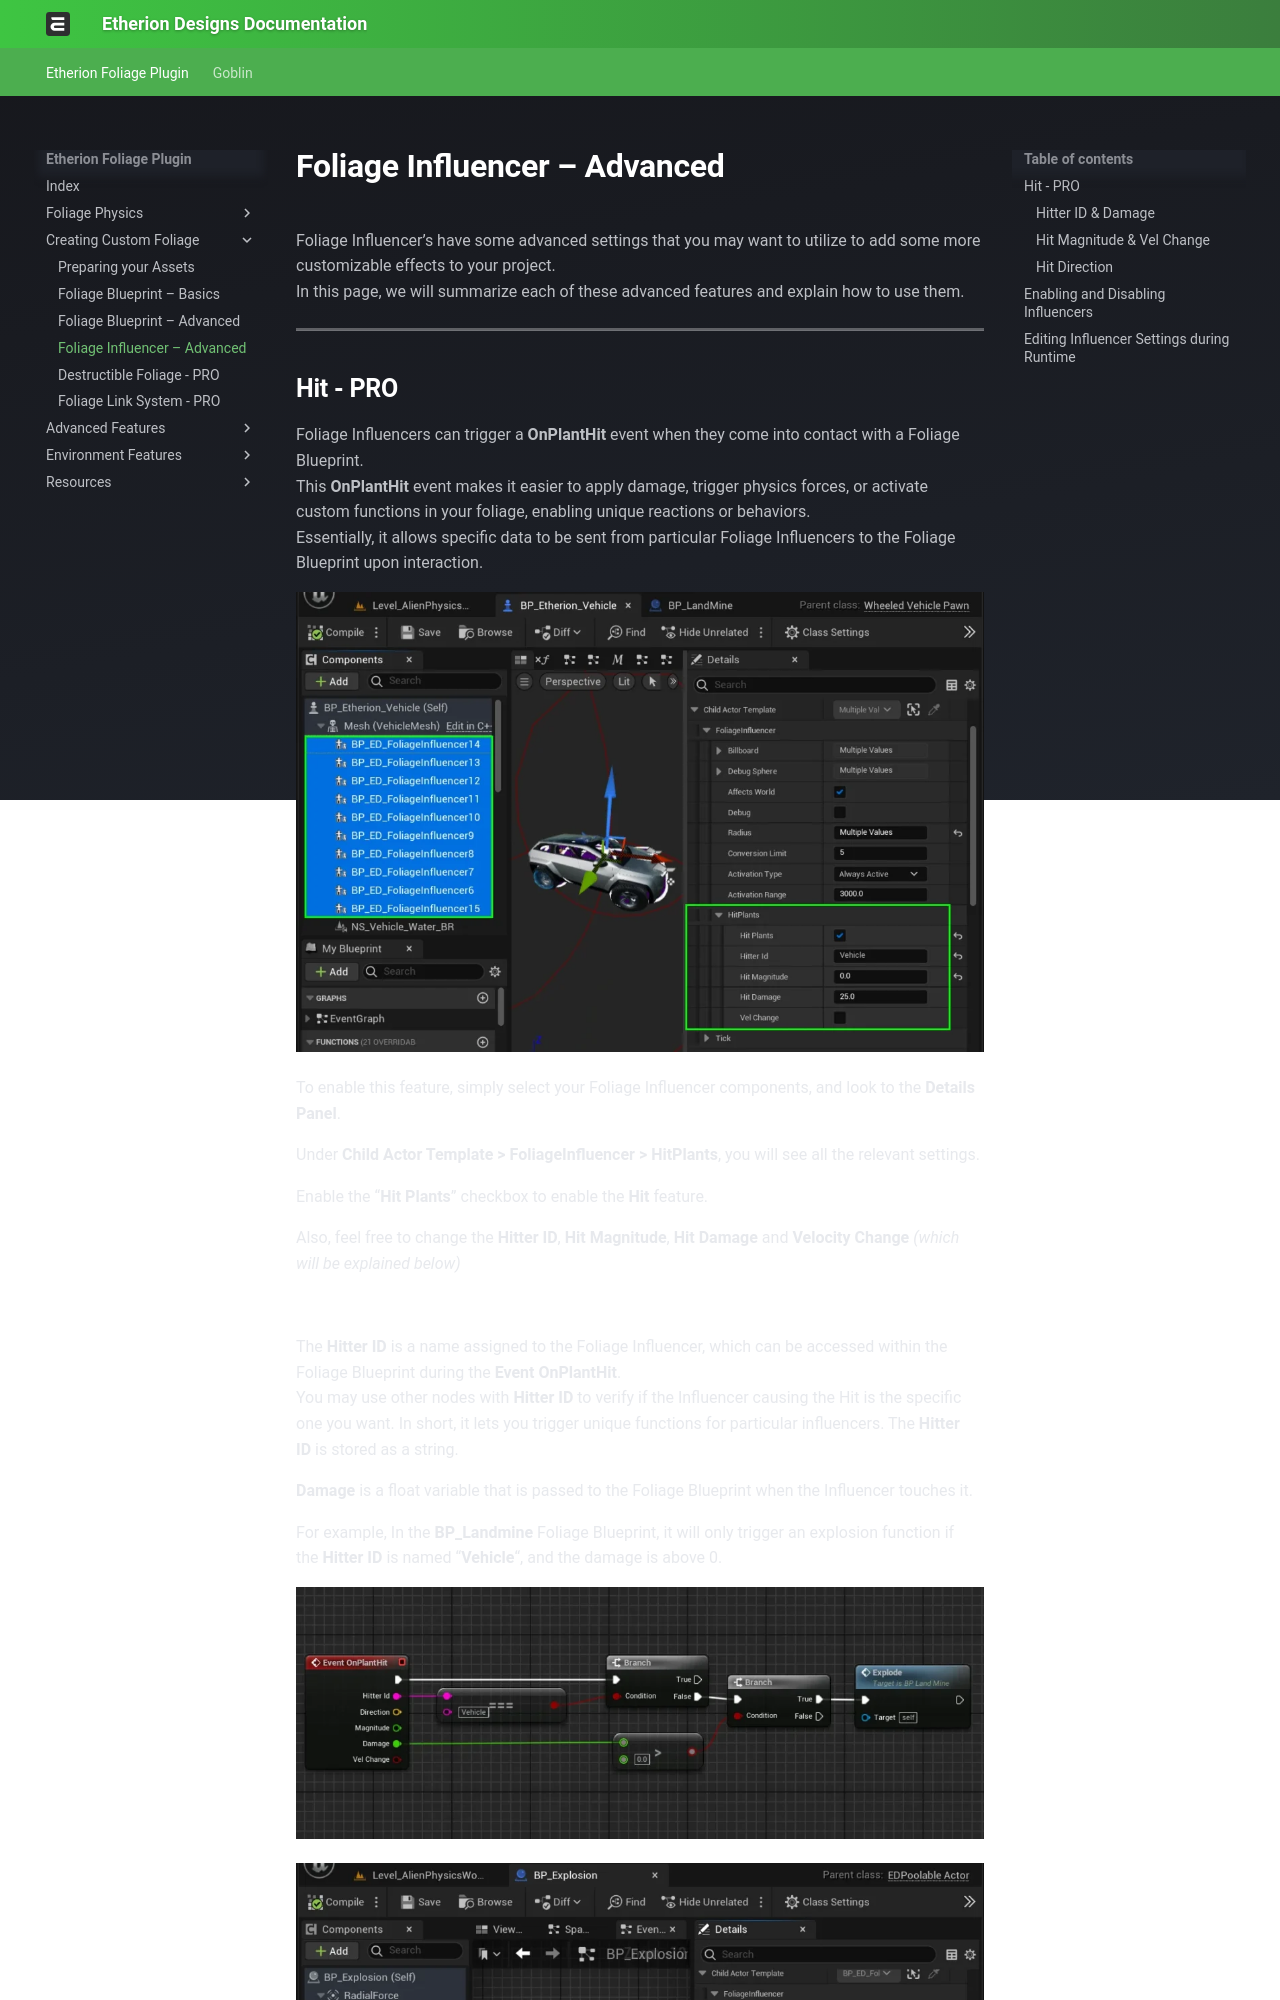

repository: justindavis3d/etherion-docs · page: Creating Custom Foliage/4 Foliage Influencer – Advanced/index.html · generator: mkdocs

# Foliage Influencer – Advanced
Foliage Influencer’s have some advanced settings that you may want to utilize to add some more customizable effects to your project.  
In this page, we will summarize each of these advanced features and explain how to use them.

---

## Hit - PRO

Foliage Influencers can trigger a **OnPlantHit** event when they come into contact with a Foliage Blueprint.  
This **OnPlantHit** event makes it easier to apply damage, trigger physics forces, or activate custom functions in your foliage, enabling unique reactions or behaviors.  
Essentially, it allows specific data to be sent from particular Foliage Influencers to the Foliage Blueprint upon interaction.

![](../assets/Documentation_AdvancedInfluencer_Hit-1024x684.webp)

To enable this feature, simply select your Foliage Influencer components, and look to the **Details Panel**.  
  
Under **Child Actor Template > FoliageInfluencer > HitPlants**, you will see all the relevant settings.  
  
Enable the “**Hit Plants**” checkbox to enable the **Hit** feature.  
  
Also, feel free to change the **Hitter ID**, **Hit Magnitude**, **Hit Damage** and **Velocity Change** _(which will be explained below)_
